Run: headless pygame with SDL's dummy video driver; simulated clock (each Clock.tick advances the game by its frame time, no real sleeping); random seed 0; keys injected as events and as key.get_pressed() state; mouse plan: one left click at the window centre at the start of phase 2, then a move to the lower-right quarter at the start of phase 3.
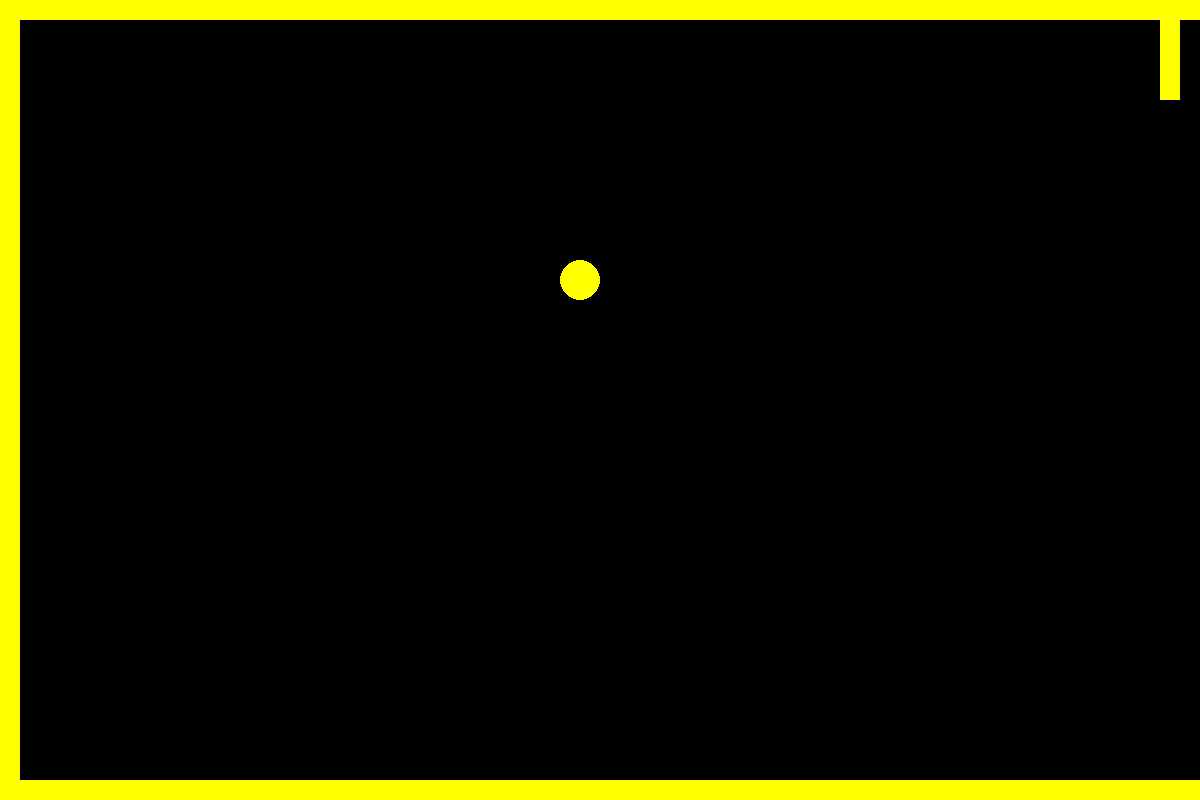
Frame 1 of 4 · flips 1–60 · no input
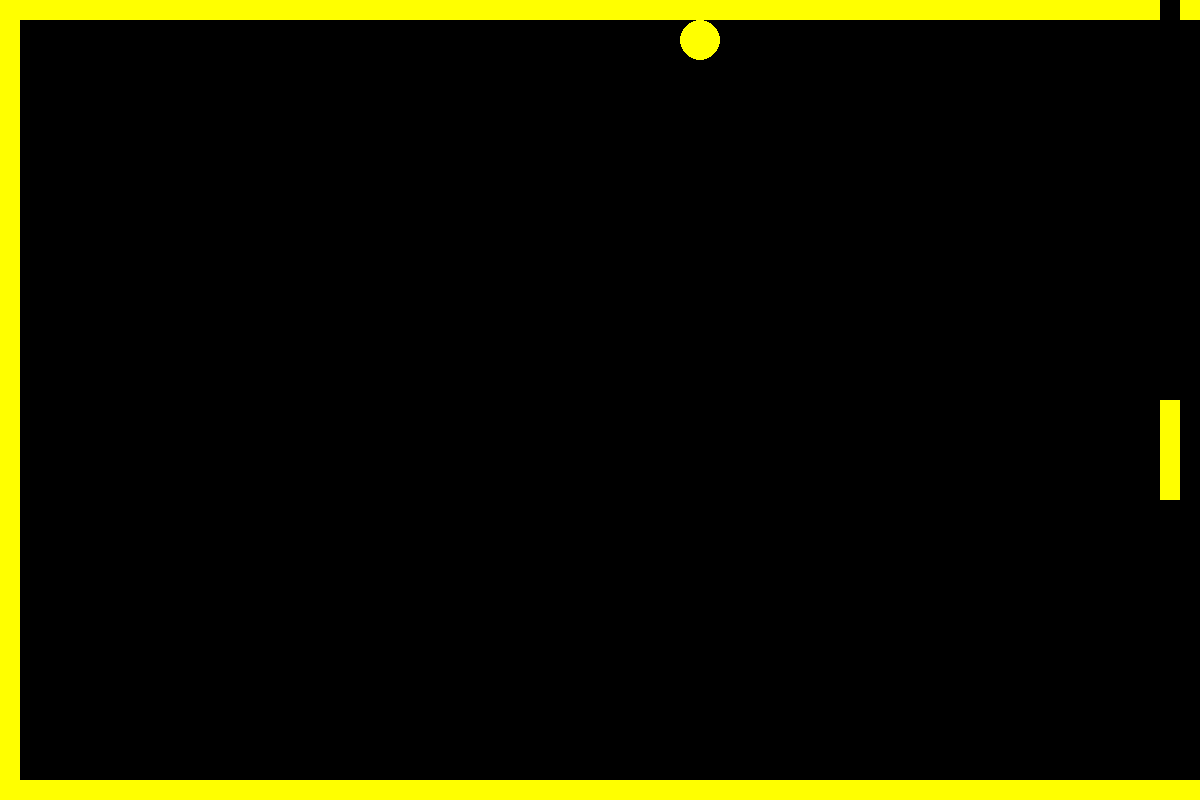
Frame 2 of 4 · flips 61–180 · clicked the window centre · tapped SPACE, RETURN · held RIGHT (→), D
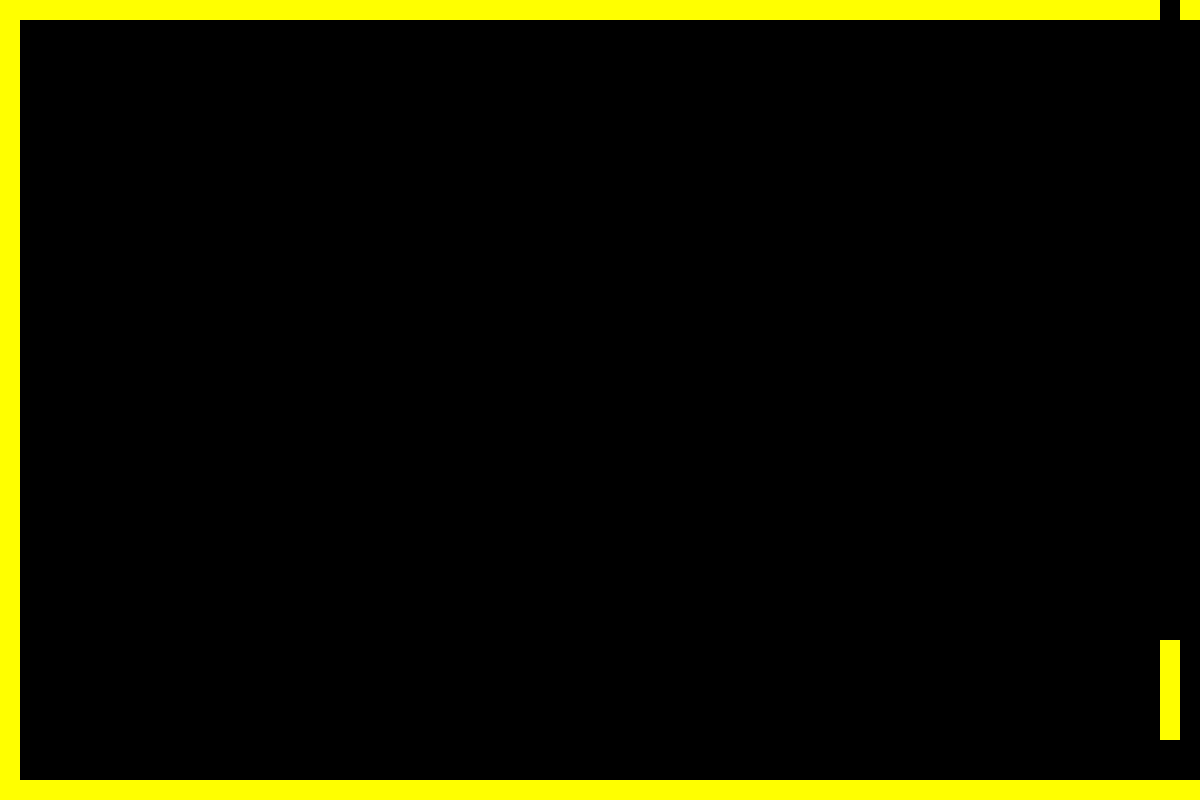
Frame 3 of 4 · flips 181–300 · moved the mouse to the lower-right quarter · held DOWN (↓), S
Frame 4 of 4 · flips 301–420 · held LEFT (←), A, UP (↑), W · screen unchanged from frame 3, image omitted

The pygame program that drew these frames:

#!/usr/bin/python3

#Import & initialise pygame
import pygame
import time
pygame.init()

#Set some variables
WIDTH = 1200
HEIGHT = 800
BORDER = 20
VELOCITY = 10

#Draw the playing area
screen = pygame.display.set_mode((WIDTH,HEIGHT))

shapeOn = pygame.Color("yellow")
shapeOff = pygame.Color("black")

#Define Classes
class Ball:
    RADIUS = 20
    def __init__(self,x,y,vx,vy):
        self.x = x
        self.y = y
        self.vx = vx
        self.vy = vy

    def show(self, colour):
        pygame.draw.circle(screen, colour, (self.x, self.y), self.RADIUS)
    
    def update(self):
        #global bgcolour, fgcolour
        self.show(shapeOff)
        if self.x == 40:
            self.vx = self.vx * -1
        if self.y == 40:
            self.vy = self.vy * -1
        if self.y == 760:
            self.vy = self.vy * -1

        self.x = self.x + self.vx
        self.y = self.y + self.vy
        self.show(shapeOn)

class Paddle:
  blockWidth = 20
  blockHeight = 100

  def __init__(self,x,y):
    self.y = y
    self.x = x

  def show(self,colour):
    #First 2 co-ordinates  = Shape position (on screen)
    #Second 2 co-ordinates = Shape Dimensions (size)
    shapeProperties = pygame.Rect((self.x,self.y),(self.blockWidth,self.blockHeight))
    pygame.draw.rect(screen, colour, shapeProperties)

  def update(self):
    self.show(shapeOff)
    self.y = pygame.mouse.get_pos()[1] 
    self.show(shapeOn)

#Create a new object of class Block and say where you want it to start off.
gamePaddle = Paddle(1160,20)

#Create a new object of class Ball and define its attributes.
gameBall = Ball(WIDTH-Ball.RADIUS, HEIGHT//2, -VELOCITY, -VELOCITY)

#Draw the border which is made up of 3 rectangles

##Define each rectangle which will be drawn to make up the border
rect1 = pygame.Rect((0,0),(WIDTH,BORDER))
rect2 = pygame.Rect((0,780),(WIDTH,BORDER))
rect3 = pygame.Rect((0,0),(BORDER,HEIGHT))

##Actually draw each rectangle to make the border
pygame.draw.rect(screen, shapeOn, rect1)
pygame.draw.rect(screen, shapeOn, rect2)
pygame.draw.rect(screen, shapeOn, rect3)

#Show the new object on the screen
gamePaddle.show(shapeOn)
gameBall.show(shapeOn)

while True:
    event = pygame.event.poll()
    if event.type == pygame.QUIT:
        break
    gamePaddle.update()
    gameBall.update()
    #Force pygame to draw the screen.
    pygame.display.flip()
    
pygame.quit()
